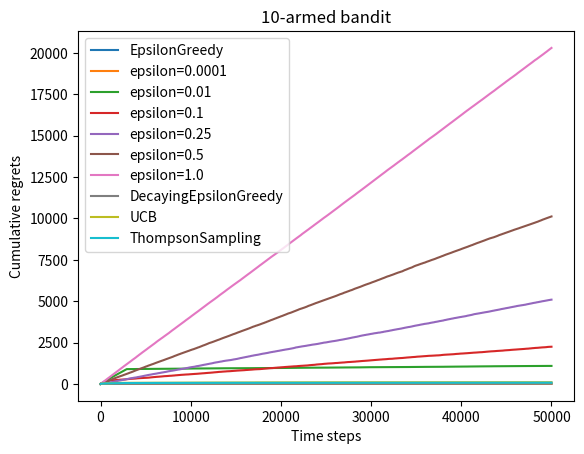

Python code for this plot:
import matplotlib.pyplot as plt
import numpy as np


class BernoulliBandit(object):
    """伯努利多臂老虎机,输入K表示拉杆个数."""
    def __init__(self, num_bandit):
        self.probs = np.random.uniform(
            size=num_bandit)  # 随机生成K个0～1的数,作为拉动每根拉杆的获奖概率
        self.best_idx = np.argmax(self.probs)  # 获奖概率最大的拉杆
        self.best_prob = self.probs[self.best_idx]  # 最大的获奖概率
        self.num_bandit = num_bandit

    def step(self, k):
        # 当玩家选择了k号拉杆后,根据拉动该老虎机的k号拉杆获得奖励的概率返回1（获奖）或0（未
        # 获奖）
        if np.random.rand() < self.probs[k]:
            return 1
        else:
            return 0


class Solver(object):
    """多臂老虎机算法基本框架."""
    def __init__(self, bandit):
        self.bandit = bandit
        self.counts = np.zeros(self.bandit.num_bandit)  # 每根拉杆的尝试次数
        self.regret = 0.  # 当前步的累积懊悔
        self.actions = []  # 维护一个列表,记录每一步的动作
        self.regrets = []  # 维护一个列表,记录每一步的累积懊悔

    def update_regret(self, k):
        # 计算累积懊悔并保存,k为本次动作选择的拉杆的编号
        self.regret += self.bandit.best_prob - self.bandit.probs[k]
        self.regrets.append(self.regret)

    def run_one_step(self):
        # 返回当前动作选择哪一根拉杆,由每个具体的策略实现
        raise NotImplementedError

    def run(self, num_steps):
        # 运行一定次数,num_steps为总运行次数
        for _ in range(num_steps):
            k = self.run_one_step()
            self.counts[k] += 1
            self.actions.append(k)
            self.update_regret(k)


class EpsilonGreedy(Solver):
    """epsilon贪婪算法,继承Solver类."""
    def __init__(self, bandit, epsilon=0.01, init_prob=1.0):
        super(EpsilonGreedy, self).__init__(bandit)
        self.epsilon = epsilon
        # 初始化拉动所有拉杆的期望奖励估值
        self.estimates = np.array([init_prob] * self.bandit.num_bandit)

    def run_one_step(self):
        if np.random.random() < self.epsilon:
            k = np.random.randint(0, self.bandit.num_bandit)  # 随机选择一根拉杆
        else:
            k = np.argmax(self.estimates)  # 选择期望奖励估值最大的拉杆
        reward = self.bandit.step(k)  # 得到本次动作的奖励
        self.estimates[k] += 1. / (self.counts[k] + 1) * (reward -
                                                          self.estimates[k])
        return k


class DecayingEpsilonGreedy(Solver):
    """epsilon值随时间衰减的epsilon-贪婪算法,继承Solver类."""
    def __init__(self, bandit, init_prob=1.0):
        super(DecayingEpsilonGreedy, self).__init__(bandit)
        self.estimates = np.array([init_prob] * self.bandit.num_bandit)
        self.total_count = 0

    def run_one_step(self):
        self.total_count += 1
        if np.random.random() < 1 / self.total_count:  # epsilon值随时间衰减
            k = np.random.randint(0, self.bandit.num_bandit)
        else:
            k = np.argmax(self.estimates)

        reward = self.bandit.step(k)
        self.estimates[k] += 1. / (self.counts[k] + 1) * (reward -
                                                          self.estimates[k])

        return k


class UCB(Solver):
    """UCB算法,继承Solver类."""
    def __init__(self, bandit, coef, init_prob=1.0):
        super(UCB, self).__init__(bandit)
        self.total_count = 0
        self.estimates = np.array([init_prob] * self.bandit.num_bandit)
        self.coef = coef

    def run_one_step(self):
        self.total_count += 1
        ucb = self.estimates + self.coef * np.sqrt(
            np.log(self.total_count) / (2 * (self.counts + 1)))  # 计算上置信界
        k = np.argmax(ucb)  # 选出上置信界最大的拉杆
        r = self.bandit.step(k)
        self.estimates[k] += 1. / (self.counts[k] + 1) * (r -
                                                          self.estimates[k])
        return k


class ThompsonSampling(Solver):
    """汤普森采样算法,继承Solver类."""
    def __init__(self, bandit):
        super(ThompsonSampling, self).__init__(bandit)
        self._a = np.ones(self.bandit.num_bandit)  # 列表,表示每根拉杆奖励为1的次数
        self._b = np.ones(self.bandit.num_bandit)  # 列表,表示每根拉杆奖励为0的次数

    def run_one_step(self):
        samples = np.random.beta(self._a, self._b)  # 按照Beta分布采样一组奖励样本
        k = np.argmax(samples)  # 选出采样奖励最大的拉杆
        r = self.bandit.step(k)

        self._a[k] += r  # 更新Beta分布的第一个参数
        self._b[k] += (1 - r)  # 更新Beta分布的第二个参数
        return k


def plot_results(solvers, solver_names):
    """生成累积懊悔随时间变化的图像。输入solvers是一个列表,列表中的每个元素是一种特定的策略。
    而solver_names也是一个列表,存储每个策略的名称."""
    for idx, solver in enumerate(solvers):
        time_list = range(len(solver.regrets))
        plt.plot(time_list, solver.regrets, label=solver_names[idx])
    plt.xlabel('Time steps')
    plt.ylabel('Cumulative regrets')
    plt.title('%d-armed bandit' % solvers[0].bandit.num_bandit)
    plt.legend()
    plt.show()


if __name__ == '__main__':

    np.random.seed(1)  # 设定随机种子,使实验具有可重复性
    K = 10  # 10
    bandit_10_arm = BernoulliBandit(K)
    print('随机生成了一个%d臂伯努利老虎机' % K)
    print('获奖概率最大的拉杆为%d号,其获奖概率为%.4f' %
          (bandit_10_arm.best_idx, bandit_10_arm.best_prob))

    np.random.seed(1)
    epsilon_greedy_solver = EpsilonGreedy(bandit_10_arm, epsilon=0.001)
    epsilon_greedy_solver.run(50000)
    print('epsilon-贪婪算法的累积懊悔为：', epsilon_greedy_solver.regret)
    plot_results([epsilon_greedy_solver], ['EpsilonGreedy'])

    np.random.seed(0)
    epsilons = [1e-4, 0.01, 0.1, 0.25, 0.5, 1.0]
    epsilon_greedy_solver_list = [
        EpsilonGreedy(bandit_10_arm, epsilon=e) for e in epsilons
    ]
    epsilon_greedy_solver_names = ['epsilon={}'.format(e) for e in epsilons]
    for solver in epsilon_greedy_solver_list:
        solver.run(50000)

    plot_results(epsilon_greedy_solver_list, epsilon_greedy_solver_names)

    np.random.seed(1)
    decaying_epsilon_greedy_solver = DecayingEpsilonGreedy(bandit_10_arm)
    decaying_epsilon_greedy_solver.run(50000)
    print('epsilon值衰减的贪婪算法的累积懊悔为：', decaying_epsilon_greedy_solver.regret)
    plot_results([decaying_epsilon_greedy_solver], ['DecayingEpsilonGreedy'])

    np.random.seed(1)
    coef = 1  # 控制不确定性比重的系数
    UCB_solver = UCB(bandit_10_arm, coef)
    UCB_solver.run(50000)
    print('上置信界算法的累积懊悔为：', UCB_solver.regret)
    plot_results([UCB_solver], ['UCB'])

    np.random.seed(1)
    thompson_sampling_solver = ThompsonSampling(bandit_10_arm)
    thompson_sampling_solver.run(50000)
    print('汤普森采样算法的累积懊悔为：', thompson_sampling_solver.regret)
    plot_results([thompson_sampling_solver], ['ThompsonSampling'])
